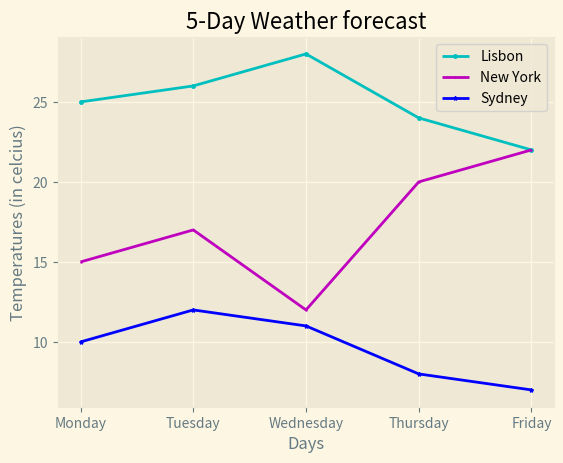

This figure's Python source:
import matplotlib.pyplot as plt

lisbon_temperatures = [25, 26, 28, 24, 22]
new_york_temperatures = [15, 17, 12, 20, 22]
sydney_temperatures = [10, 12, 11, 8, 7]

days = ['Monday', 'Tuesday', 'Wednesday', "Thursday", 'Friday']

plt.style.use('Solarize_Light2')

plt.plot(days, lisbon_temperatures, label="Lisbon", marker="o", markersize=2.5, color='c')
plt.plot(days, new_york_temperatures, label="New York", marker=".", markersize=1.5, color='m')
plt.plot(days, sydney_temperatures, label="Sydney", marker="*", markersize=3, color='b')

plt.legend()
plt.xlabel("Days")
plt.ylabel("Temperatures (in celcius)")
plt.title("5-Day Weather forecast")
plt.grid(True)

plt.show()



